Image classification data set "dataset_cnn" (VyetAnh/DATN_bellpepper on GitHub). Class labels (3): dry, healthy, wet.

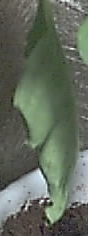
Label: wet

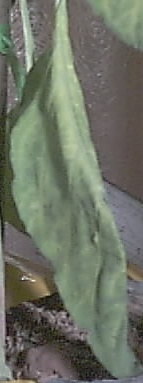
Label: dry

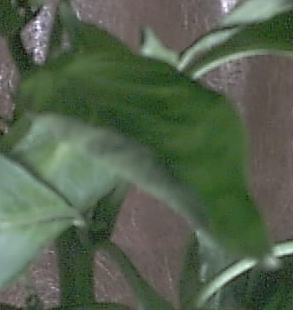
Label: healthy

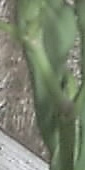
Label: wet

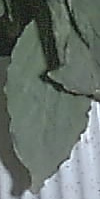
Label: dry

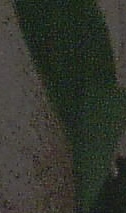
Label: healthy
